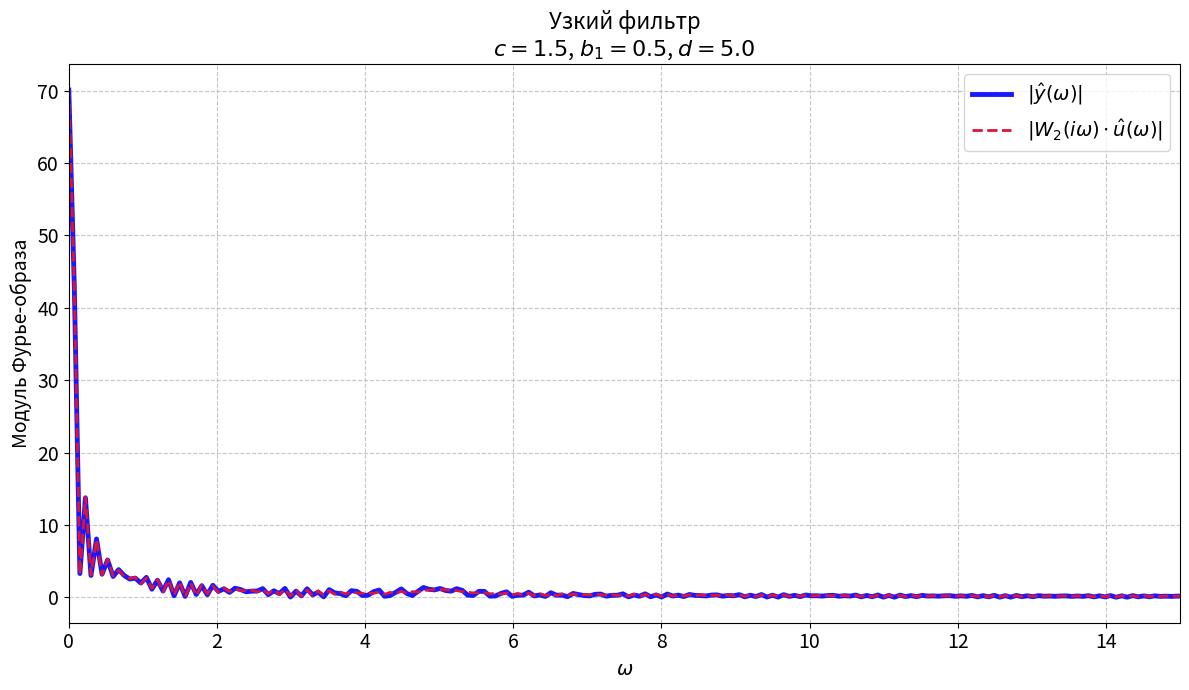
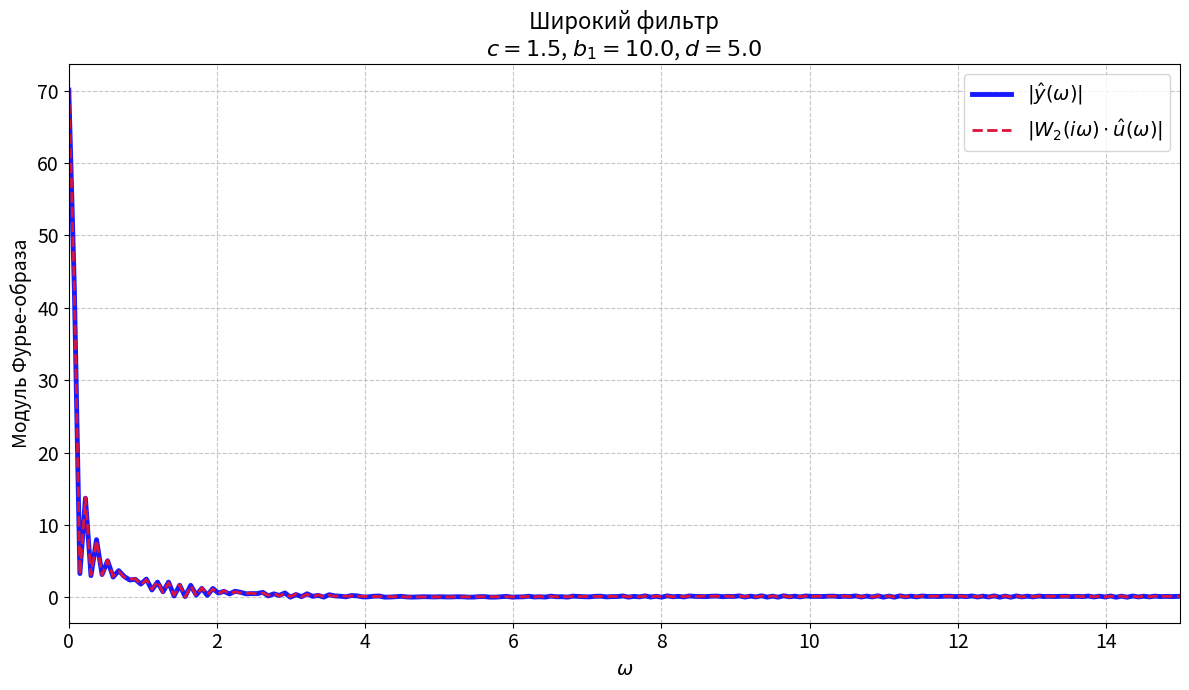
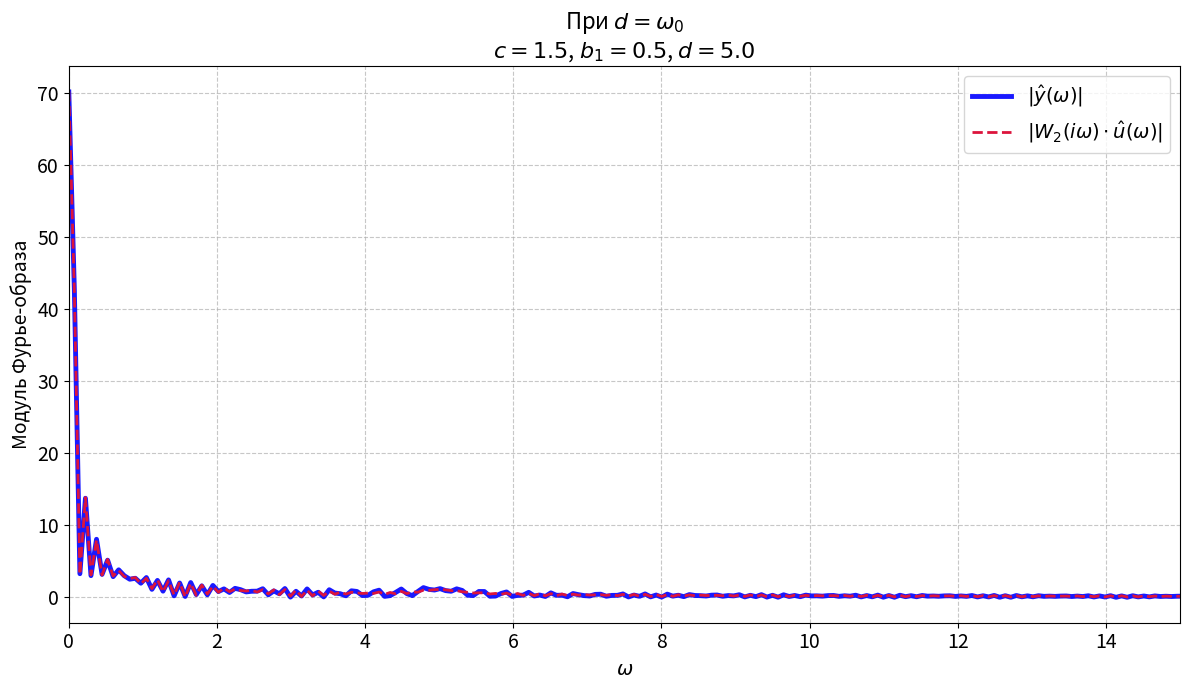
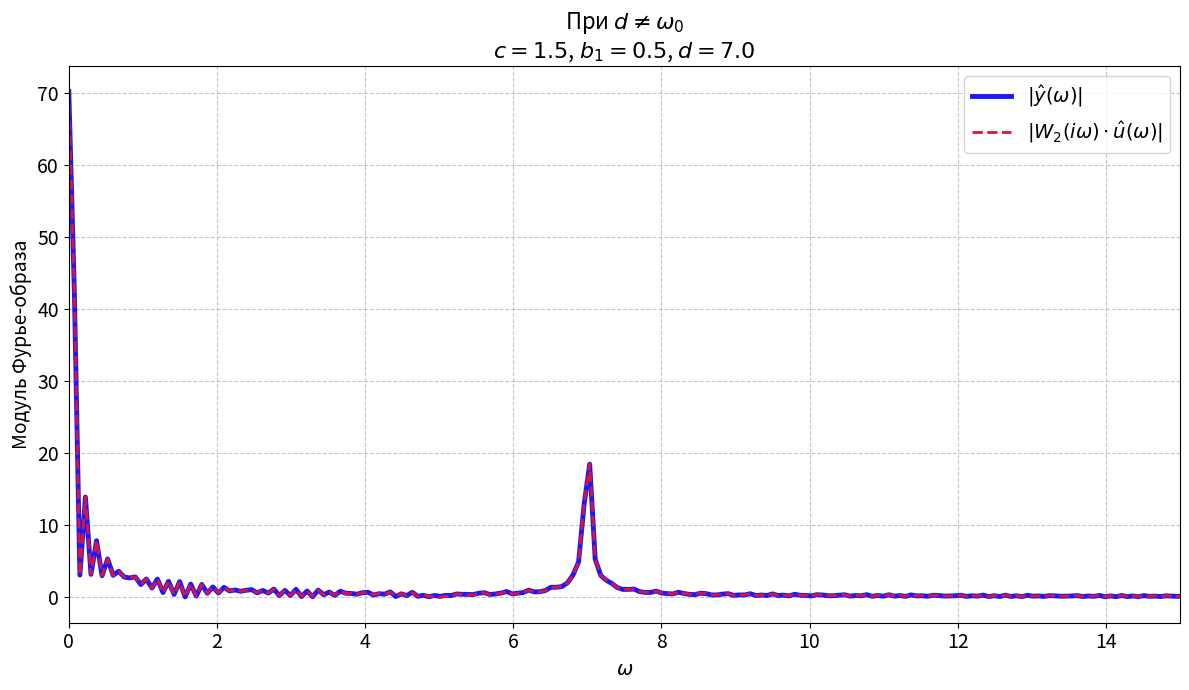
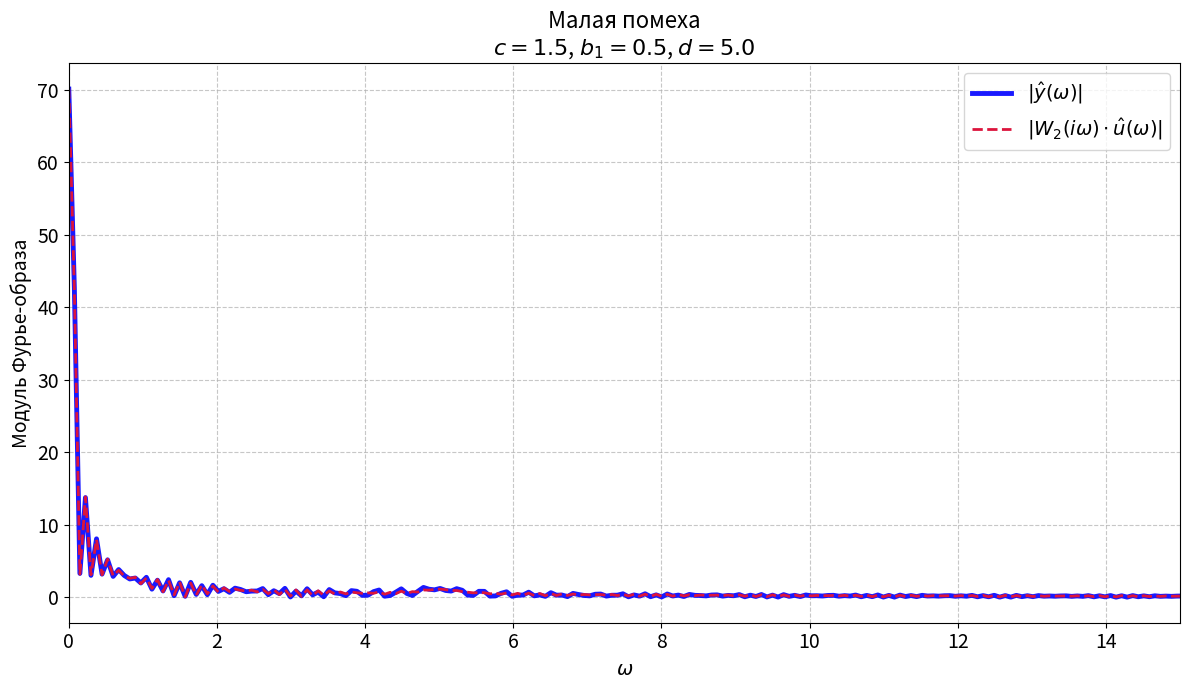
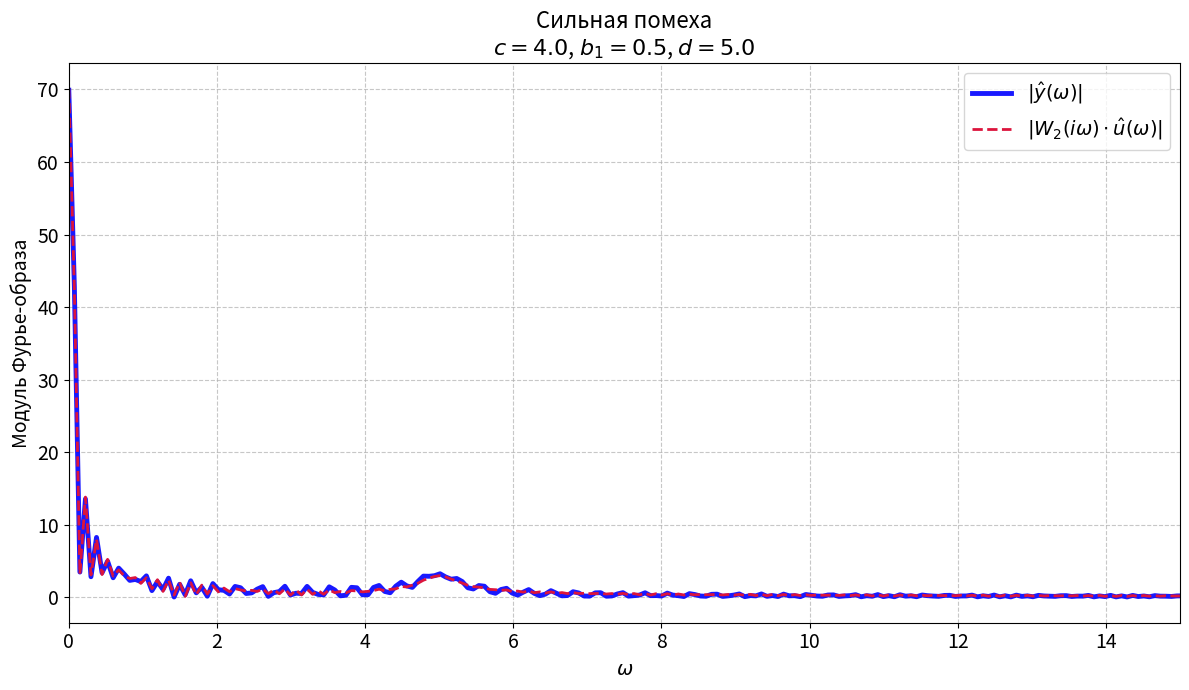

Generate these figures, in order, with matplotlib:
import numpy as np
import matplotlib.pyplot as plt
from scipy import signal
import os

# --- Общие параметры ---
a, t1, t2 = 4, -17, 27

# --- Временная ось ---
N = 4000
t = np.linspace(t1 - 20, t2 + 20, N, endpoint=False)
g = np.where((t >= t1) & (t <= t2), a, 0)
t_sim = t - t[0]
dt = t[1] - t[0]  # Шаг дискретизации для спектрального анализа

# --- Функция для генерации и сохранения графиков ---
def create_and_save_plot(filename, data):
    """Создает и сохраняет один сравнительный график модулей Фурье-образов."""
    omega_axis, mag_y, mag_W_u, title = data
    
    plt.figure(figsize=(12, 7))
    
    # Чтобы графики, которые идеально совпадают, были удобочитаемыми:
    # 1. Задаем нижний график широкой сплошной линией (синий)
    plt.plot(omega_axis, mag_y, label=r'$|\hat{y}(\omega)|$', 
             color='blue', linewidth=3.5, alpha=0.9)
    
    # 2. Накладываем верхний график более тонкой штриховой линией контрастного цвета (красный)
    plt.plot(omega_axis, mag_W_u, label=r'$|W_{2}(i\omega) \cdot \hat{u}(\omega)|$', 
             color='crimson', linestyle='--', linewidth=2.0)
    
    # Оформление по требованиям
    plt.title(title, fontsize=16)
    plt.xlabel(r'$\omega$', fontsize=14)
    plt.ylabel(r'Модуль Фурье-образа', fontsize=14)
    plt.grid(True, linestyle='--', alpha=0.7)
    plt.legend(fontsize=14, loc='upper right')
    plt.xticks(fontsize=14)
    plt.yticks(fontsize=14)
    
    # Ограничение оси частот для отображения наиболее значимой части Фурье-образа
    plt.xlim(0, 15)
    plt.tight_layout()

    save_dir = r"images\2_1_6"
    os.makedirs(save_dir, exist_ok=True)
    filepath = os.path.join(save_dir, filename)
    plt.savefig(filepath, dpi=300)
    plt.close()
    print(f"График сохранен: {filepath}")

# --- Сетка параметров для исследования (соответствует предыдущим пунктам) ---
param_combinations = [
    # 1. Влияние b1 (ширина фильтра) при d = omega_0, c = 1.5
    {'case': 'b1_influence', 'c': 1.5, 'd': 5.0, 'omega_0': 5.0, 'b1': 0.5,  'title': 'Узкий фильтр'},
    {'case': 'b1_influence', 'c': 1.5, 'd': 5.0, 'omega_0': 5.0, 'b1': 10.0, 'title': 'Широкий фильтр'},
    
    # 2. Влияние d (частота помехи) при b1 = 0.5, c = 1.5
    {'case': 'd_influence',  'c': 1.5, 'd': 5.0, 'omega_0': 5.0, 'b1': 0.5,  'title': 'При $d = \omega_0$'},
    {'case': 'd_influence',  'c': 1.5, 'd': 7.0, 'omega_0': 5.0, 'b1': 0.5,  'title': 'При $d \\neq \omega_0$'},

    # 3. Влияние c (амплитуда помехи) при d = omega_0, b1 = 0.5
    {'case': 'c_influence',  'c': 1.5, 'd': 5.0, 'omega_0': 5.0, 'b1': 0.5,  'title': 'Малая помеха'},
    {'case': 'c_influence',  'c': 4.0, 'd': 5.0, 'omega_0': 5.0, 'b1': 0.5,  'title': 'Сильная помеха'},
]

# --- Основной цикл ---
for i, params in enumerate(param_combinations):
    case, c, d, omega_0, b1, title = params.values()
    
    # 1. Формируем входной зашумленный сигнал
    noise = c * np.sin(d * t)
    u = g + noise
    
    # 2. Временная фильтрация (получение y(t) через lsim)
    num = [1, 0, omega_0**2]
    den = [1, b1, omega_0**2]
    W2_system = signal.TransferFunction(num, den)
    _, y_lsim, _ = signal.lsim(W2_system, u, t_sim)
    
    # 3. Частотный анализ (FFT) с унитарным масштабированием к угловой частоте
    scaling = dt / np.sqrt(2 * np.pi)
    
    freqs = np.fft.fftfreq(N, d=dt)
    omega = 2 * np.pi * freqs
    
    # Используем маску только для положительных частот
    pos_mask = omega >= 0
    omega_pos = omega[pos_mask]
    
    # Расчет Фурье-образа отфильтрованного сигнала y(t)
    mag_y = np.abs(np.fft.fft(y_lsim)[pos_mask]) * scaling
    
    # Расчет Фурье-образа зашумленного сигнала u(t)
    u_fft = np.fft.fft(u)
    
    # Вычисление частотной характеристики фильтра W2(i*omega) аналитически
    s = 1j * omega
    H = (s**2 + omega_0**2) / (s**2 + b1 * s + omega_0**2)
    
    # Расчет теоретического Фурье-образа как произведения W2(i*omega) * u_hat(omega)
    mag_W_u = np.abs((H * u_fft)[pos_mask]) * scaling
    
    # --- Формирование динамического заголовка с параметрами ---
    full_title = f"{title}\n" + rf"$c = {c}$, $b_1 = {b1}$, $d = {d}$"
    
    # --- Формирование имени файла ---
    filename = f'task_2_1_6_{case}_{i+1}_c{c}_d{d}_w0{omega_0}_b1{b1}.png'
        
    plot_data = (omega_pos, mag_y, mag_W_u, full_title)
    create_and_save_plot(filename, plot_data)

print("\nВсе графики для пункта 2.1.6 успешно сгенерированы.")
